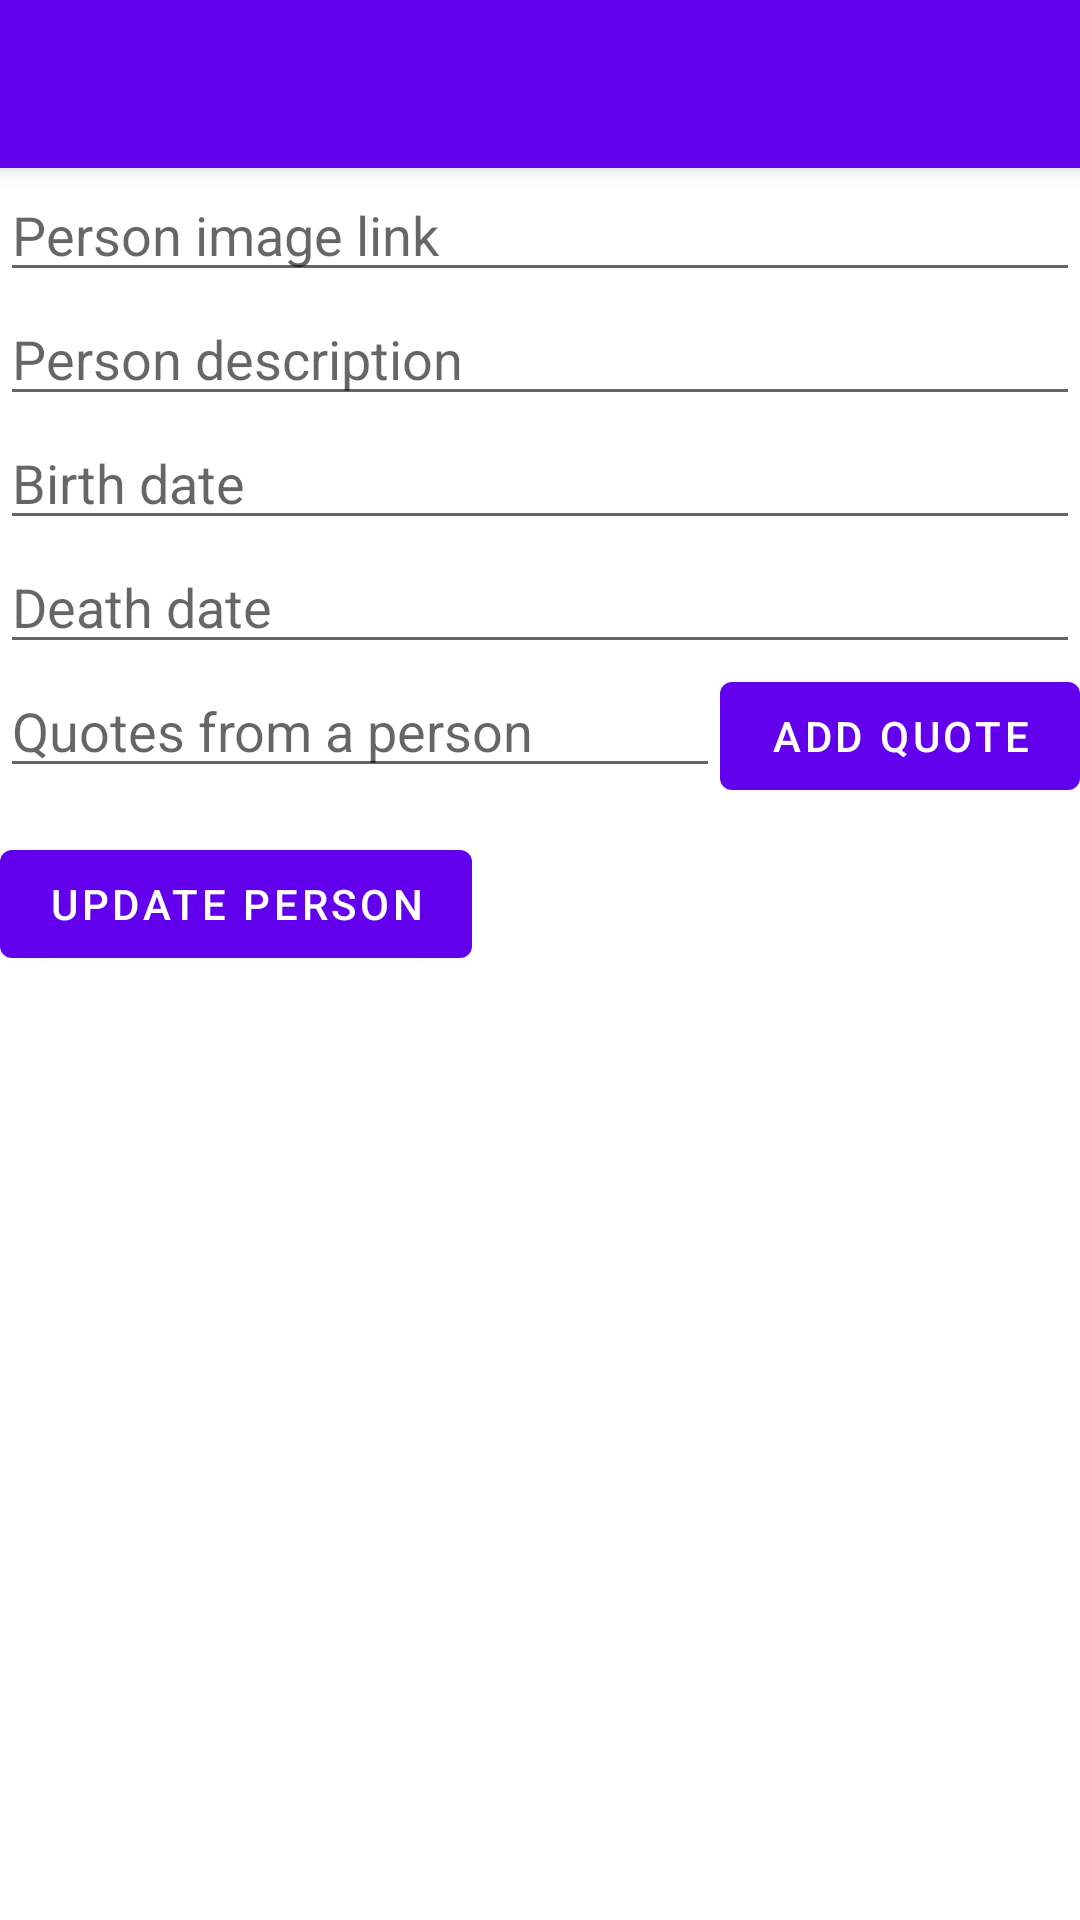

Reconstruct the res/layout file that produces this screen, plus the resources it refers to.
<!-- AndroidManifest.xml: activity theme Theme.InspiringPersons.NoActionBar -->
<!-- res/layout/activity_update_person.xml -->
<?xml version="1.0" encoding="utf-8"?>
<androidx.coordinatorlayout.widget.CoordinatorLayout xmlns:android="http://schemas.android.com/apk/res/android"
    xmlns:app="http://schemas.android.com/apk/res-auto"
    xmlns:tools="http://schemas.android.com/tools"
    android:layout_width="match_parent"
    android:layout_height="match_parent"
    tools:context=".ui.UpdatePersonActivity">

    <com.google.android.material.appbar.AppBarLayout
        android:layout_width="match_parent"
        android:layout_height="wrap_content"
        android:theme="@style/Theme.InspiringPersons.AppBarOverlay">

        <androidx.appcompat.widget.Toolbar
            android:id="@+id/toolbar"
            android:layout_width="match_parent"
            android:layout_height="?attr/actionBarSize"
            android:background="?attr/colorPrimary"
            app:popupTheme="@style/Theme.InspiringPersons.PopupOverlay" />

    </com.google.android.material.appbar.AppBarLayout>

    <include layout="@layout/content_update_person" />


</androidx.coordinatorlayout.widget.CoordinatorLayout>
<!-- res/layout/content_update_person.xml (included above) -->
<?xml version="1.0" encoding="utf-8"?>
<merge xmlns:android="http://schemas.android.com/apk/res/android"
    android:layout_width="match_parent"
    xmlns:tools="http://schemas.android.com/tools"
    xmlns:app="http://schemas.android.com/apk/res-auto"
    android:layout_height="match_parent">

<LinearLayout

        android:id="@+id/linear_layout_person_data"
        android:layout_width="match_parent"
        tools:context=".ui.UpdatePersonActivity"
        android:layout_height="match_parent"
        app:layout_behavior="@string/appbar_scrolling_view_behavior"
        android:orientation="vertical"
        >


        <EditText
            android:id="@+id/etImageLink"
            android:layout_width="match_parent"
            android:layout_height="wrap_content"
            android:autofillHints="image link"
            android:ems="10"
            android:hint="@string/et_image_link_hint"
            android:inputType="textNoSuggestions"
            android:maxLength="64" />

        <EditText
            android:id="@+id/addedit_description"
            android:layout_width="match_parent"
            android:layout_height="wrap_content"
            android:autofillHints="description"
            android:ems="10"
            android:hint="@string/etDescriptionHint"
            android:inputType="textMultiLine"
            android:maxLength="256" />

        <EditText
            android:id="@+id/etBirthDate"
            android:layout_width="match_parent"
            android:layout_height="wrap_content"
            android:focusable="false"
            android:ems="10"
            android:inputType="date"
            android:importantForAutofill="no"
            android:hint="@string/etBirthDateHint"
            />

        <EditText
            android:id="@+id/etDeathDate"
            android:layout_width="match_parent"
            android:layout_height="wrap_content"
            android:importantForAutofill="no"
            android:focusable="false"
            android:inputType="date"
            android:ems="10"
            android:hint="@string/etDeathDateHint"
            />



        <LinearLayout
            android:layout_width="match_parent"
            android:ems="10"
            android:orientation="horizontal"
            android:layout_height="wrap_content">

            <EditText
                android:id="@+id/etQuote"
                android:layout_width="0dp"
                android:layout_weight="2"
                android:layout_height="wrap_content"
                android:importantForAutofill="no"
                android:inputType="textMultiLine"
                android:maxLength="256"
                android:hint="@string/etQuoteHint"
                />

            <Button
                android:id="@+id/btnAddQuote"
                android:layout_width="0dp"
                android:layout_weight="1"
                android:layout_height="wrap_content"
                android:text="@string/btnAddQuote"
                />

        </LinearLayout>

        <Button
            android:id="@+id/btnUpdate"
            android:layout_width="wrap_content"
            android:layout_height="wrap_content"
            android:layout_marginTop="8dp"
            android:drawableStart="@android:drawable/ic_menu_save"
            android:text="@string/btnUpdatePerson"
            android:drawableLeft="@android:drawable/ic_menu_save" />


        <ListView
            android:id="@+id/lvPersonQuotes"
            android:layout_width="match_parent"
            android:layout_height="wrap_content"
            android:layout_marginBottom="8dp"
            android:layout_marginEnd="8dp"
            android:layout_marginStart="8dp"
            android:layout_marginTop="8dp"
            android:scrollbars="vertical"
            />

    </LinearLayout>

</merge>
<!-- resources referenced by this layout -->
<resources>
  <string name="btnAddQuote">Add quote</string>
  <string name="btnUpdatePerson">Update person</string>
  <string name="etBirthDateHint">Birth date </string>
  <string name="etDeathDateHint">Death date</string>
  <string name="etDescriptionHint">Person description</string>
  <string name="etQuoteHint">Quotes from a person</string>
  <string name="et_image_link_hint">Person image link</string>
  <style name="Theme.InspiringPersons.AppBarOverlay" parent="ThemeOverlay.AppCompat.Dark.ActionBar" />
  <style name="Theme.InspiringPersons.PopupOverlay" parent="ThemeOverlay.AppCompat.Light" />
  <style name="Theme.InspiringPersons.NoActionBar">
          <item name="windowActionBar">false</item>
          <item name="windowNoTitle">true</item>
      </style>
</resources>
